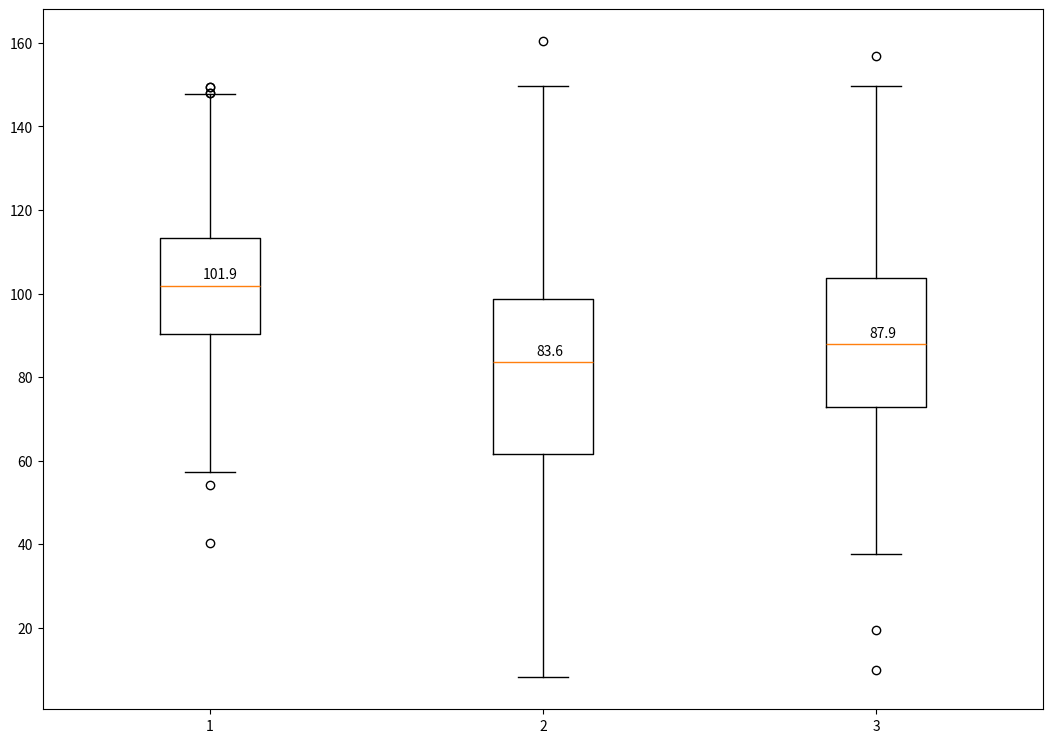

This figure's Python source:
import matplotlib.pyplot as plt
import numpy as np

# Random data
np.random.seed(10)
data1 = np.random.normal(100, 20, 200)
data2 = np.random.normal(80, 30, 200)
data3 = np.random.normal(90, 25, 200)

data = [data1, data2, data3]

fig = plt.figure(figsize =(10, 7))
 
# Creating axes instance
ax = fig.add_axes([0, 0, 1, 1])
 
# Creating plot
bp = ax.boxplot(data)

\
# This loop places an annotation at the position of the median for each boxplot
for i in range(len(data)):
    median = bp['medians'][i].get_ydata()[0]
    ax.annotate(text=f'{median:.1f}', 
                xy=(i+1, median),
                xytext=(-5, 5), 
                textcoords='offset points')

plt.show()